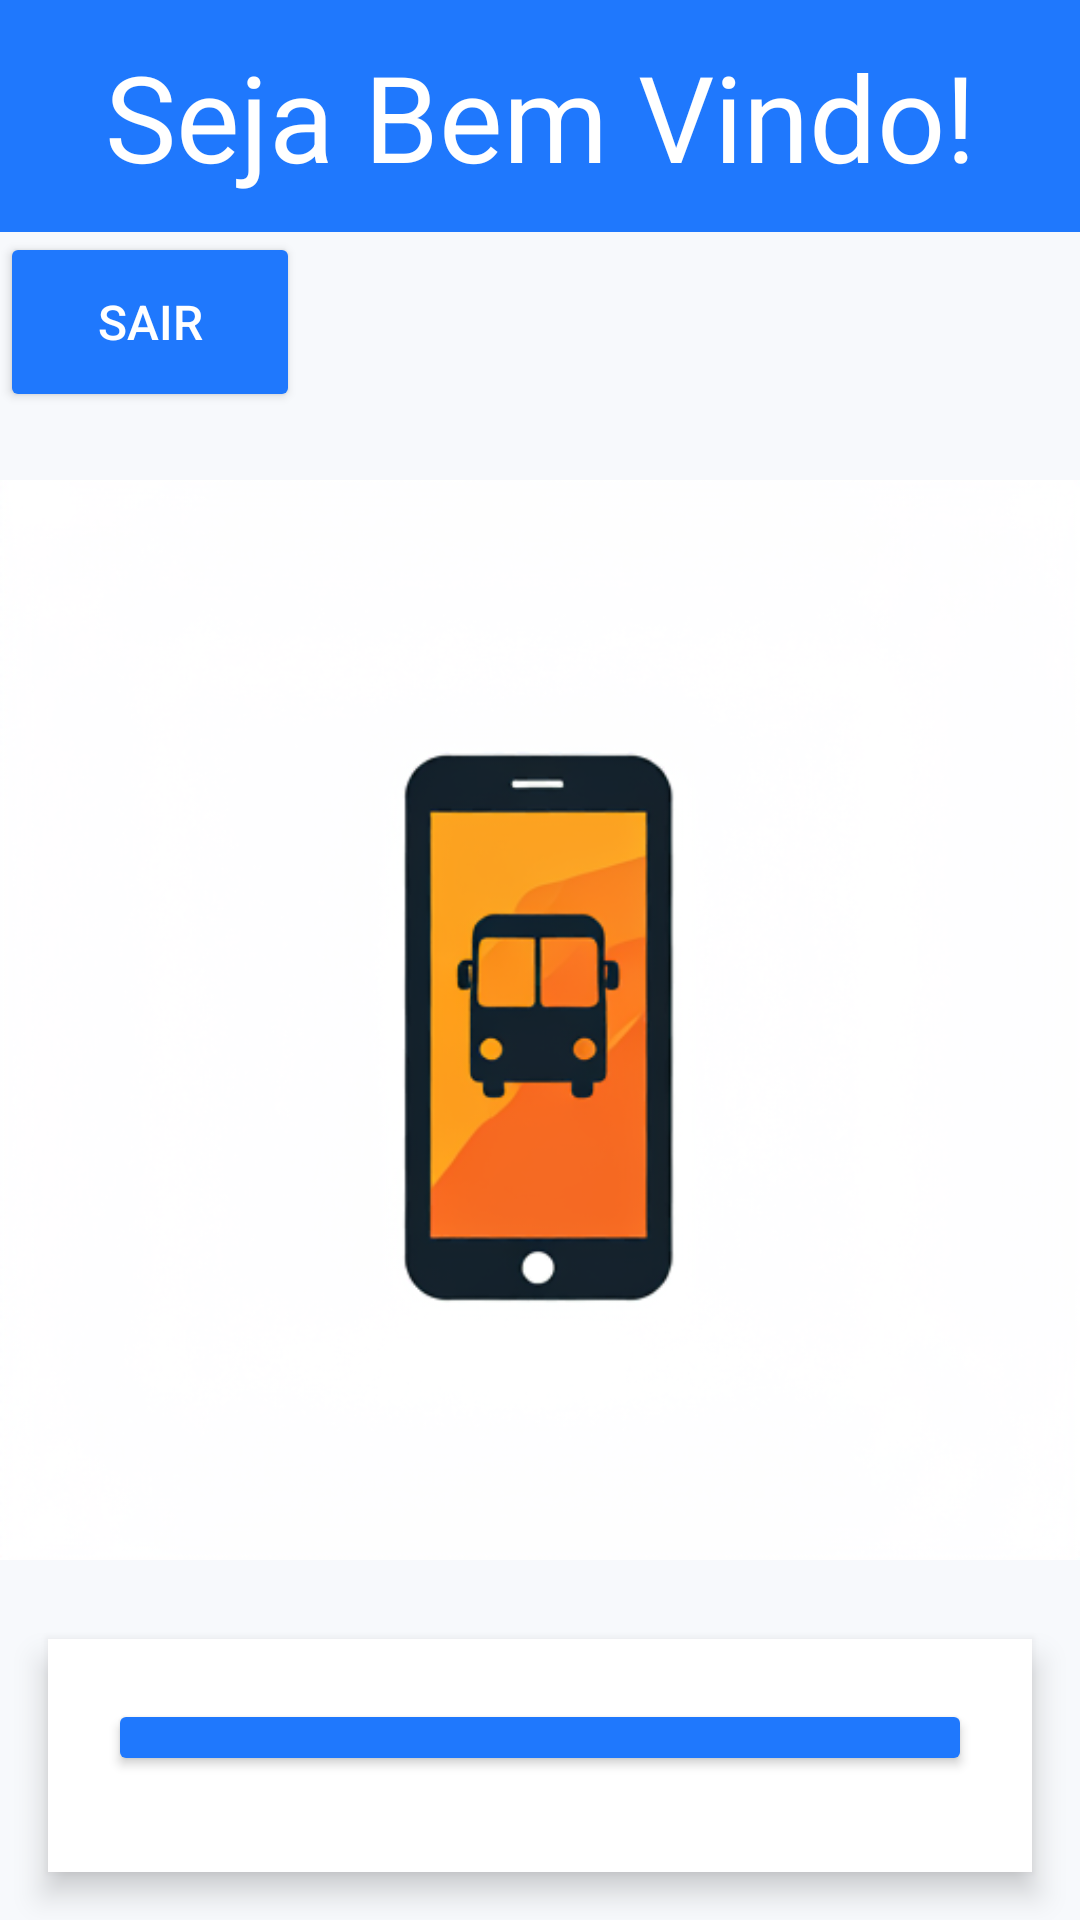

The Android layout XML behind this screen, and the referenced resources:
<!-- AndroidManifest.xml: application theme Theme.BuStop3 -->
<!-- res/layout/activity_tela_principal.xml -->
<?xml version="1.0" encoding="utf-8"?>
<LinearLayout
    xmlns:android="http://schemas.android.com/apk/res/android"
    xmlns:app="http://schemas.android.com/apk/res-auto"
    xmlns:tools="http://schemas.android.com/tools"
    android:layout_width="match_parent"
    android:layout_height="match_parent"
    android:orientation="vertical"
    android:background="#F7F9FC"
    tools:context=".TelaPrincipal">

    <TextView
        android:id="@+id/textView11"
        android:layout_width="match_parent"
        android:layout_height="wrap_content"
        android:text="Seja Bem Vindo!"
        android:textSize="40sp"
        android:textColor="#FFFFFF"
        android:padding="12dp"
        android:textAlignment="center"
        android:background="#1F78FD"
        />

    <Button
        android:id="@+id/btRetornaPLogin"
        android:layout_width="100dp"
        android:layout_height="60dp"
        android:layout_marginBottom="12dp"
        android:backgroundTint="#1F78FD"
        android:padding="12dp"
        android:text="Sair"
        android:textColor="#FFFFFF"
        android:textSize="16sp" />

    <ImageView
        android:id="@+id/imageView"
        android:layout_width="match_parent"
        android:layout_height="381dp"
        app:srcCompat="@drawable/logobustop" />

    <LinearLayout
        android:layout_width="match_parent"
        android:layout_height="wrap_content"
        android:layout_margin="16dp"
        android:background="#FFFFFF"
        android:elevation="6dp"
        android:orientation="vertical"
        android:padding="20dp"
        android:layout_gravity="center_vertical">

    <Button
        android:id="@+id/btComprarPassagem"
        android:layout_width="match_parent"
        android:layout_height="wrap_content"
        android:layout_marginBottom="12dp"
        android:backgroundTint="#1F78FD"
        android:padding="12dp"
        android:text="Ver minhas viagens"
        android:textColor="#FFFFFF"
        android:textSize="16sp" />

        <Button
            android:id="@+id/btVizualizarViagens"
            android:layout_width="match_parent"
            android:layout_height="wrap_content"
            android:layout_marginBottom="12dp"
            android:backgroundTint="#1F78FD"
            android:padding="12dp"
            android:text="Comprar Passagem"
            android:textColor="#FFFFFF"
            android:textSize="16sp" />
    </LinearLayout>
</LinearLayout>
<!-- resources referenced by this layout -->
<resources>
  <!-- drawable logobustop: png bitmap (drawable, 106129 bytes) -->
  <style name="Theme.BuStop3" parent="Theme.AppCompat.Light.DarkActionBar">
          
          <item name="colorPrimary">@color/purple_500</item>
          <item name="colorPrimaryDark">@color/purple_700</item>
          <item name="colorAccent">@color/teal_200</item>
          
      </style>
  <!-- not gathered from this repository: default colours our renderer supplied (Android Studio template values) -->
  <color name="purple_500">#FF6200EE</color>
  <color name="purple_700">#FF3700B3</color>
  <color name="teal_200">#FF03DAC5</color>
</resources>
